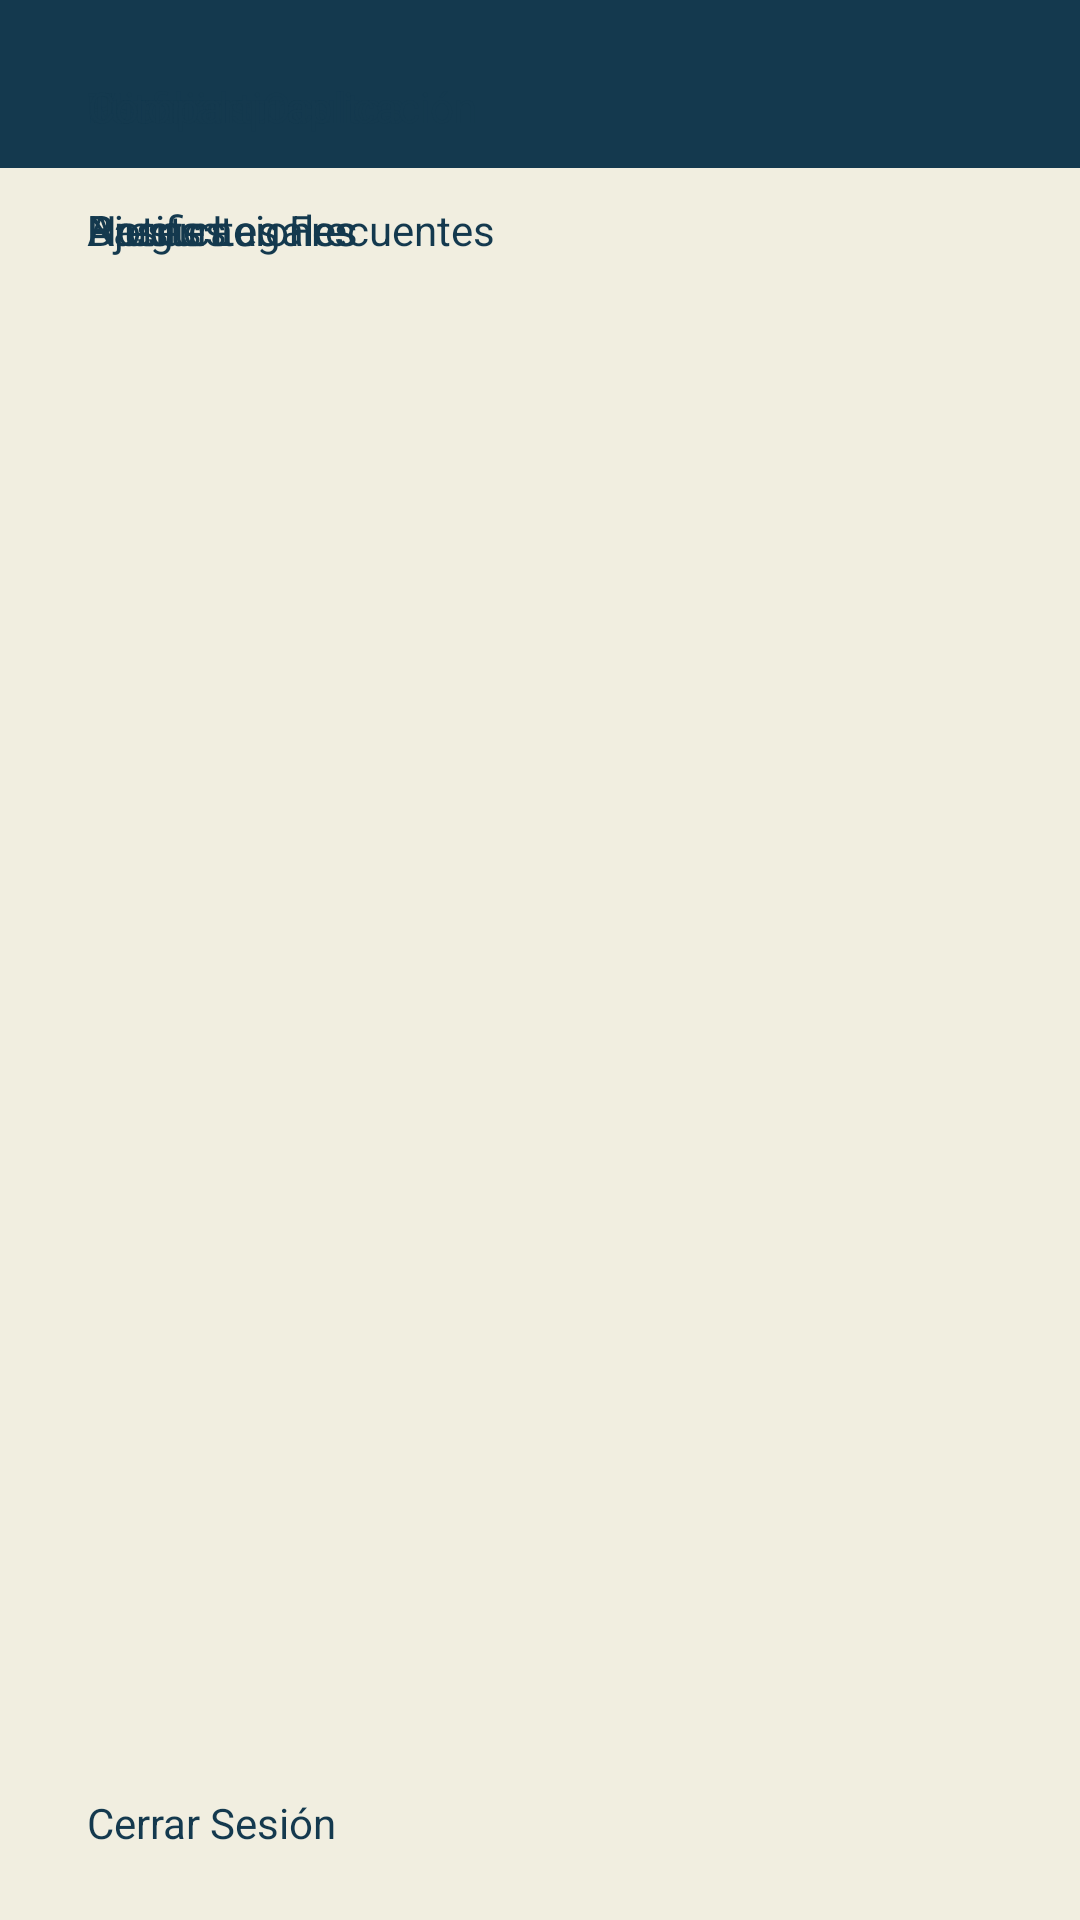

This screen was rendered from an Android layout file. Write that file and the resources it references.
<!-- AndroidManifest.xml: activity theme AppTheme.NoActionBar -->
<!-- res/layout/activity_settings.xml -->
<?xml version="1.0" encoding="utf-8"?>
<RelativeLayout xmlns:android="http://schemas.android.com/apk/res/android"
    xmlns:app="http://schemas.android.com/apk/res-auto"
    xmlns:tools="http://schemas.android.com/tools"
    android:layout_width="match_parent"
    android:layout_height="match_parent"
    android:background="#F1EEE0"
    tools:context="srinternet.glue.SettingsActivity">


    <android.support.v7.widget.Toolbar
        android:id="@+id/toolbar4"
        android:layout_width="match_parent"
        android:layout_height="wrap_content"
        android:background="#14394E"
        android:minHeight="?attr/actionBarSize"
        android:theme="?attr/actionBarTheme"
        android:layout_alignParentTop="true"
        android:layout_alignParentLeft="true" />

    <ImageButton
        android:id="@+id/img_btn_perfil_settings"
        android:layout_width="wrap_content"
        android:layout_height="wrap_content"
        android:layout_alignParentLeft="true"
        android:layout_below="@+id/toolbar4"
        android:background="#FCF7E0"
        app:srcCompat="@drawable/sombra_menu_a" />

    <ImageButton
        android:id="@+id/img_btn_notificaciones_settings"
        android:layout_width="wrap_content"
        android:layout_height="wrap_content"
        android:background="#F1EEE0"
        app:srcCompat="@drawable/sombra_menu_b"
        android:layout_below="@+id/img_btn_perfil_settings"
        android:layout_alignParentLeft="true" />

    <ImageButton
        android:id="@+id/img_btn_compras_settings"
        android:layout_width="wrap_content"
        android:layout_height="wrap_content"
        android:background="#FCF7E0"
        app:srcCompat="@drawable/sombra_menu_a"
        android:layout_below="@+id/img_btn_notificaciones_settings"
        android:layout_alignParentLeft="true" />

    <ImageButton
        android:id="@+id/img_btn_usuOcultos_settings"
        android:layout_width="wrap_content"
        android:layout_height="wrap_content"
        android:background="#F1EEE0"
        app:srcCompat="@drawable/sombra_menu_b"
        android:layout_below="@+id/img_btn_compras_settings"
        android:layout_alignParentLeft="true" />

    <ImageButton
        android:id="@+id/img_btn_tutorial_settings"
        android:layout_width="wrap_content"
        android:layout_height="wrap_content"
        android:background="#FCF7E0"
        app:srcCompat="@drawable/sombra_menu_a"
        android:layout_below="@+id/img_btn_usuOcultos_settings"
        android:layout_alignParentLeft="true" />

    <ImageButton
        android:id="@+id/img_btn_comAplicacion_settings"
        android:layout_width="wrap_content"
        android:layout_height="wrap_content"
        android:background="#F1EEE0"
        app:srcCompat="@drawable/sombra_menu_b"
        android:layout_below="@+id/img_btn_tutorial_settings"
        android:layout_alignParentLeft="true" />

    <ImageButton
        android:id="@+id/img_btn_ajustes_settings"
        android:layout_width="wrap_content"
        android:layout_height="wrap_content"
        android:background="#FCF7E0"
        app:srcCompat="@drawable/sombra_menu_a"
        android:layout_below="@+id/img_btn_comAplicacion_settings"
        android:layout_alignParentLeft="true" />

    <ImageButton
        android:id="@+id/img_btn_preguntasfrecuentes_settings"
        android:layout_width="wrap_content"
        android:layout_height="wrap_content"
        android:background="#F1EEE0"
        app:srcCompat="@drawable/sombra_menu_b"
        android:layout_below="@+id/img_btn_ajustes_settings"
        android:layout_alignParentLeft="true" />

    <ImageButton
        android:id="@+id/img_btn_basesLegales_settings"
        android:layout_width="wrap_content"
        android:layout_height="wrap_content"
        android:layout_alignParentLeft="true"
        android:layout_below="@+id/img_btn_preguntasfrecuentes_settings"
        android:background="#FCF7E0"
        app:srcCompat="@drawable/sombra_menu_a" />

    <TextView
        android:id="@+id/textView14"
        android:layout_width="wrap_content"
        android:layout_height="wrap_content"
        android:text="@string/Perfil"
        android:textColor="#14394E"
        android:textSize="14sp"
        android:layout_marginLeft="29dp"
        android:layout_above="@+id/linea_perfil"
        android:layout_alignParentLeft="true" />

    <TextView
        android:id="@+id/textView15"
        android:layout_width="wrap_content"
        android:layout_height="wrap_content"
        android:text="@string/Notificaciones"
        android:textColor="#14394E"
        android:layout_below="@+id/img_btn_perfil_settings"
        android:layout_alignLeft="@+id/linea_perfil"
        android:layout_marginTop="11dp" />

    <TextView
        android:id="@+id/textView16"
        android:layout_width="wrap_content"
        android:layout_height="wrap_content"
        android:text="@string/MisCompras"
        android:textColor="#14394E"
        android:layout_above="@+id/linea_compras"
        android:layout_alignLeft="@+id/linea_notificaciones" />

    <TextView
        android:id="@+id/textView17"
        android:layout_width="wrap_content"
        android:layout_height="wrap_content"
        android:text="@string/UsuariosO"
        android:textColor="#14394E"
        android:layout_above="@+id/linea_usuOcultos"
        android:layout_alignLeft="@+id/textView16" />

    <TextView
        android:id="@+id/textView18"
        android:layout_width="wrap_content"
        android:layout_height="wrap_content"
        android:text="@string/Tutorial"
        android:textColor="#14394E"
        android:layout_above="@+id/linea_tutorial"
        android:layout_alignLeft="@+id/textView17" />

    <TextView
        android:id="@+id/textView19"
        android:layout_width="wrap_content"
        android:layout_height="wrap_content"
        android:text="@string/Compartir"
        android:textAlignment="center"
        android:textColor="#14394E"
        android:layout_above="@+id/linea_comAplicaion"
        android:layout_alignLeft="@+id/textView18" />

    <TextView
        android:id="@+id/textView20"
        android:layout_width="wrap_content"
        android:layout_height="wrap_content"
        android:text="@string/Ajustes"
        android:textColor="#14394E"
        android:layout_below="@+id/img_btn_comAplicacion_settings"
        android:layout_alignLeft="@+id/linea_comAplicaion"
        android:layout_marginTop="11dp" />

    <TextView
        android:id="@+id/textView40"
        android:layout_width="wrap_content"
        android:layout_height="wrap_content"
        android:text="@string/Preguntas"
        android:textColor="#14394E"
        android:layout_below="@+id/img_btn_ajustes_settings"
        android:layout_alignLeft="@+id/linea_ajustes"
        android:layout_marginTop="11dp" />

    <TextView
        android:id="@+id/textView41"
        android:layout_width="wrap_content"
        android:layout_height="wrap_content"
        android:text="@string/Bases"
        android:textColor="#14394E"
        android:layout_below="@+id/img_btn_preguntasfrecuentes_settings"
        android:layout_alignLeft="@+id/linea_preguntas"
        android:layout_marginTop="11dp" />

    <ImageView
        android:id="@+id/linea_perfil"
        android:layout_width="wrap_content"
        android:layout_height="wrap_content"
        app:srcCompat="@drawable/linea_celda_vista_b"
        android:layout_marginBottom="11dp"
        android:layout_above="@+id/img_btn_notificaciones_settings"
        android:layout_alignLeft="@+id/textView14" />

    <ImageView
        android:id="@+id/linea_notificaciones"
        android:layout_width="wrap_content"
        android:layout_height="wrap_content"
        app:srcCompat="@drawable/linea_celda_vista_b"
        android:layout_below="@+id/textView15"
        android:layout_alignLeft="@+id/textView15" />

    <ImageView
        android:id="@+id/linea_compras"
        android:layout_width="wrap_content"
        android:layout_height="wrap_content"
        app:srcCompat="@drawable/linea_celda_vista_b"
        android:layout_above="@+id/img_btn_usuOcultos_settings"
        android:layout_alignLeft="@+id/textView17"
        android:layout_marginBottom="11dp" />

    <ImageView
        android:id="@+id/linea_usuOcultos"
        android:layout_width="wrap_content"
        android:layout_height="wrap_content"
        app:srcCompat="@drawable/linea_celda_vista_b"
        android:layout_above="@+id/img_btn_tutorial_settings"
        android:layout_alignLeft="@+id/textView18"
        android:layout_marginBottom="11dp" />

    <ImageView
        android:id="@+id/linea_tutorial"
        android:layout_width="wrap_content"
        android:layout_height="wrap_content"
        android:layout_above="@+id/img_btn_comAplicacion_settings"
        android:layout_alignLeft="@+id/textView19"
        android:layout_marginBottom="11dp"
        app:srcCompat="@drawable/linea_celda_vista_b" />

    <ImageView
        android:id="@+id/linea_comAplicaion"
        android:layout_width="wrap_content"
        android:layout_height="wrap_content"
        android:layout_alignLeft="@+id/textView19"
        android:layout_above="@id/img_btn_ajustes_settings"
        android:layout_marginBottom="11dp"
        android:layout_centerVertical="true"
        app:srcCompat="@drawable/linea_celda_vista_b" />

    <ImageView
        android:id="@+id/linea_ajustes"
        android:layout_width="wrap_content"
        android:layout_height="wrap_content"
        app:srcCompat="@drawable/linea_celda_vista_b"
        android:layout_below="@+id/textView20"
        android:layout_alignLeft="@+id/textView20" />

    <ImageView
        android:id="@+id/linea_preguntas"
        android:layout_width="wrap_content"
        android:layout_height="wrap_content"
        app:srcCompat="@drawable/linea_celda_vista_b"
        android:layout_below="@+id/textView40"
        android:layout_alignLeft="@+id/textView40" />

    <ImageView
        android:id="@+id/linea_basesLegales"
        android:layout_width="wrap_content"
        android:layout_height="wrap_content"
        app:srcCompat="@drawable/linea_celda_vista_b"
        android:layout_below="@+id/textView41"
        android:layout_alignLeft="@+id/textView41" />

    <TextView
        android:id="@+id/tx_cerrarSesion"
        android:layout_width="wrap_content"
        android:layout_height="wrap_content"
        android:layout_marginBottom="23dp"
        android:text="@string/Cerrar"
        android:textAllCaps="false"
        android:textColor="#14394E"
        android:layout_alignParentBottom="true"
        android:layout_alignLeft="@+id/linea_basesLegales"
        android:onClick="mostrar"/>

    <ImageView
        android:id="@+id/imageView53"
        android:layout_width="wrap_content"
        android:layout_height="wrap_content"
        android:layout_alignParentLeft="true"
        android:layout_alignParentTop="true"
        app:srcCompat="@drawable/boton_volver_menu"
        android:layout_above="@+id/img_btn_perfil_settings"
        android:layout_alignRight="@+id/textView14" />

</RelativeLayout>
<!-- resources referenced by this layout -->
<resources>
  <!-- drawable boton_volver_menu: png bitmap (drawable, 15596 bytes) -->
  <!-- drawable linea_celda_vista_b: png bitmap (drawable, 474 bytes) -->
  <!-- drawable sombra_menu_a: png bitmap (drawable, 9074 bytes) -->
  <!-- drawable sombra_menu_b: png bitmap (drawable, 8964 bytes) -->
  <string name="Ajustes">Ajustes</string>
  <string name="Bases">Bases Legales</string>
  <string name="Cerrar">Cerrar Sesión</string>
  <string name="Compartir">Compartir aplicación</string>
  <string name="MisCompras">Mis compras</string>
  <string name="Notificaciones">Notificaciones</string>
  <string name="Perfil">Perfil</string>
  <string name="Preguntas">Preguntas Frecuentes</string>
  <string name="Tutorial">Tutorial</string>
  <string name="UsuariosO">Usuarios Ocultos</string>
  <style name="AppTheme.NoActionBar">
          <item name="windowActionBar">false</item>
          <item name="windowNoTitle">true</item>
      </style>
</resources>
